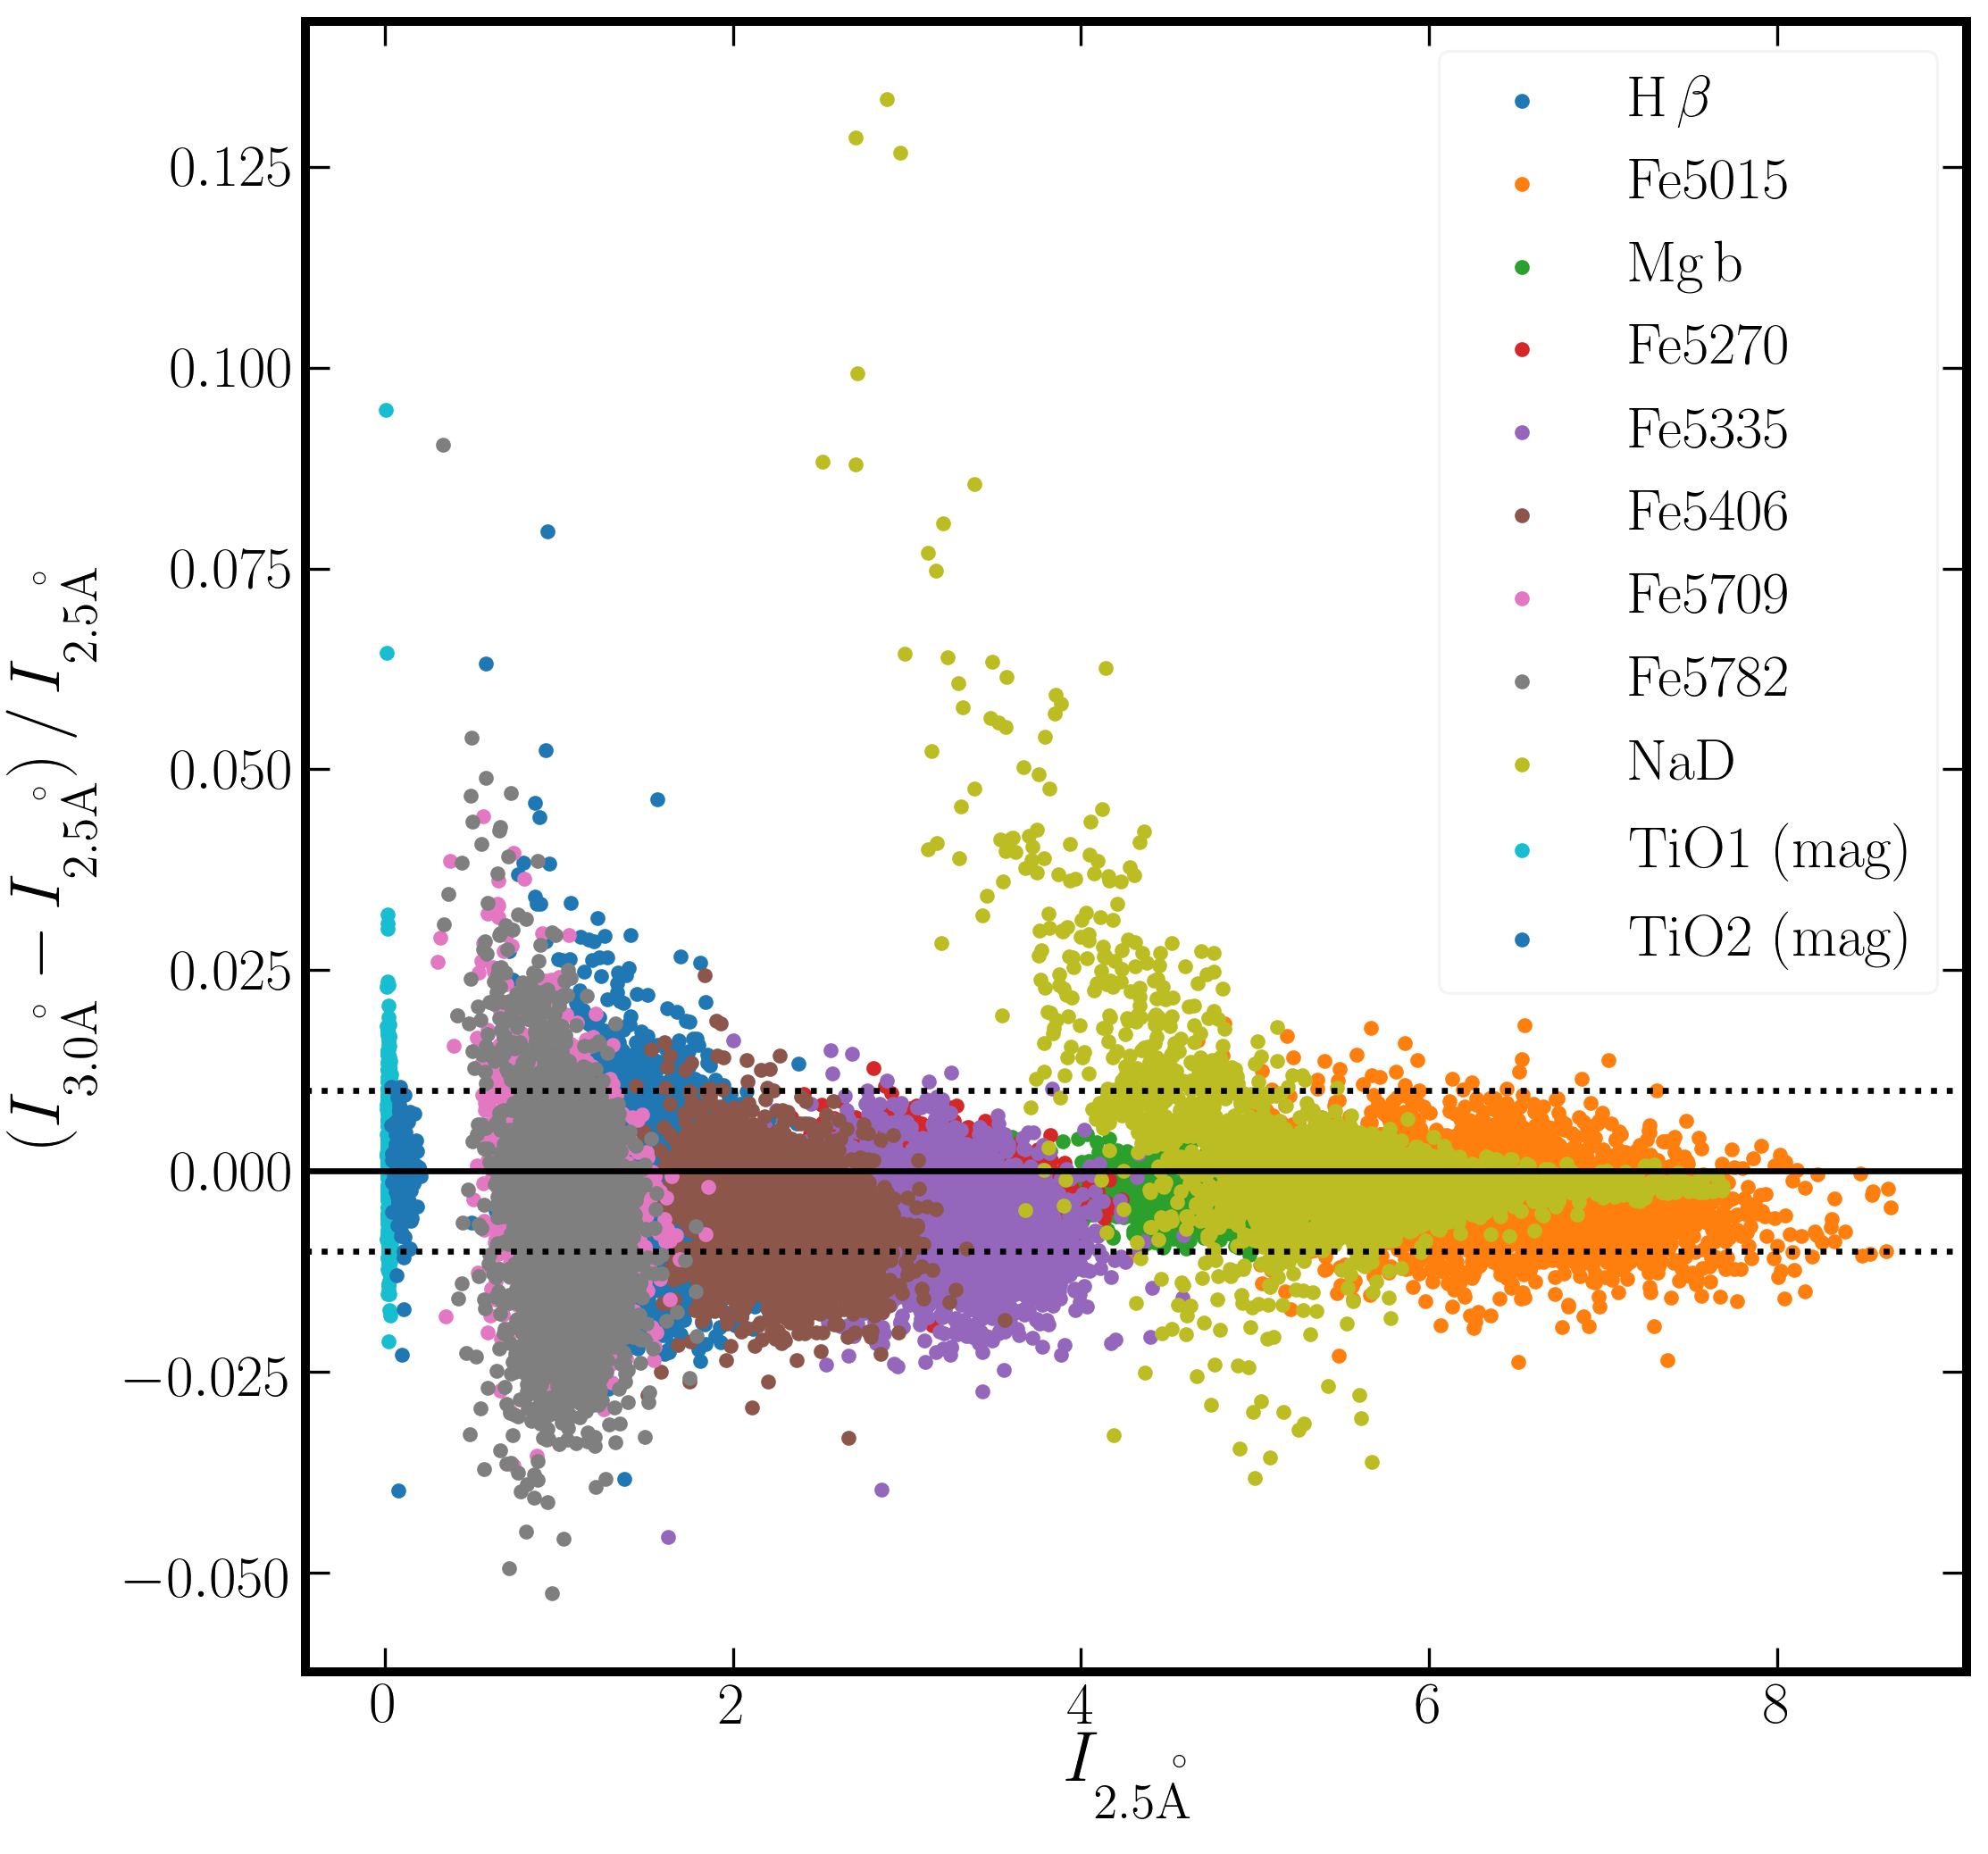

This chart was generated by the following Python code:
# Routine to plot comparison between absorption measurements are 2.5 and 3A. 

from checkcomp import checkcomp
cc = checkcomp()
if 'home' not in cc.device:
	import matplotlib # 20160202 JP to stop lack-of X-windows error
	matplotlib.use('Agg') # 20160202 JP to stop lack-of X-windows error
import cPickle as pickle
import matplotlib.pyplot as plt 
import numpy as np
from prefig import Prefig
Prefig(size=(10,10))


c = 299792.458 # speed of light in km/s

galaxy='ic1459'
opt='pop'

pickleFile = open('/Data/muse/analysis/%s/%s/pickled/dataObj.pkl' % (
	galaxy, opt))
D = pickle.load(pickleFile)
pickleFile.close()


fig, ax = plt.subplots()#subplot_kw={'aspect':'equal'})
for l in ['H_beta', 'Fe5015', 'Mg_b', 'Fe5270', 'Fe5335', 'Fe5406', 
	'Fe5709', 'Fe5782', 'NaD', 'TiO1', 'TiO2']:

	l_25 = D.absorption_line(l, res=2.5, instrument='muse')
	l_3 = D.absorption_line(l, res=3.0, instrument='muse')
	if l == 'H_beta':
		l = r'H\,$\beta$'
	if l == 'Mg_b':
		l = 'Mg\,b'
	if l == 'TiO1':
		l = 'TiO1 (mag)'
	if l == 'TiO2':
		l = 'TiO2 (mag)'
	ax.scatter(l_25, (l_3-l_25)/l_25, marker='.', label=l)
	print l, np.nanmean(np.abs(l_3-l_25)/np.max([l_3,l_25],axis=0)), \
		np.nanstd(np.abs(l_3-l_25)/np.max([l_3,l_25],axis=0))
ax.legend()
# lim = ax.get_xlim()
# ax.plot([0,10],[0,10], 'k', zorder=-1)
# ax.set_xlim(lim)
# ax.set_ylim(lim)
ax.axhline(0, c='k', zorder=10)
ax.axhline(0.01, c='k', ls=':', zorder=10)
ax.axhline(-0.01, c='k', ls=':', zorder=10)
ax.legend()
ax.set_xlabel(r'$I_\mathrm{2.5 \AA}$')
ax.set_ylabel(r'$(I_\mathrm{3.0 \AA} - I_\mathrm{2.5 \AA})\,/\,I_\mathrm{2.5 \AA}$')

fig.savefig('%s/Documents/thesis/chapter2/compare_resolutions.png' % (
	cc.home_dir), bbox_inches='tight', dpi=240)
